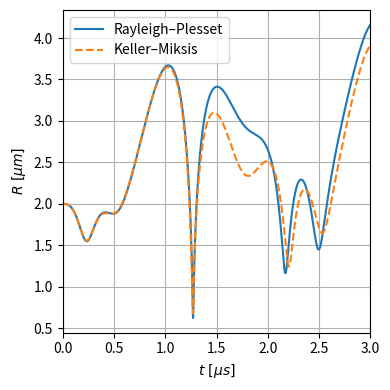

Write Python code to recreate this figure.
import numpy as np
import matplotlib.pyplot as plt
from scipy.integrate import solve_ivp

# -----------------------------
# Physical parameters (water)
# -----------------------------
rho = 1000.0       # kg/m^3, density
mu = 1.0e-3        # Pa·s, dynamic viscosity
sigma = 0.072      # N/m, surface tension
c = 1500.0         # m/s, sound speed

# -----------------------------
# Bubble / gas parameters
# -----------------------------
R0 = 2e-6          # m, initial radius = 2 microns
kappa = 1.4        # polytropic exponent (adiabatic)
p_v = 2.3e3        # Pa, vapor pressure
p0 = 1.0e5         # Pa, ambient pressure

# -----------------------------
# Pressure forcing: 150 kPa, 1 MHz
# -----------------------------
Pa = 150e3         # Pa, pressure amplitude (150 kPa)
f = 1e6            # Hz, frequency (1 MHz)
omega = 2.0 * np.pi * f

# Gas pressure at equilibrium at t = 0:
# p_B(0) - p_inf(0) - 2σ/R0 = 0  => p_g0 = p0 + 2σ/R0 - p_v
p_g0 = p0 + 2.0 * sigma / R0 - p_v

# -----------------------------
# Helper functions
# -----------------------------
def p_infinity(t):
    """Far-field pressure (sinusoidal)."""
    return p0 + Pa * np.sin(omega * t)

def dp_infinity_dt(t):
    """Time derivative of far-field pressure."""
    return Pa * omega * np.cos(omega * t)

def p_bubble(R):
    """Bubble internal pressure (gas + vapor) via polytropic gas law."""
    R = max(R, 1e-12)
    p_g = p_g0 * (R0 / R) ** (3.0 * kappa)
    return p_v + p_g

def dp_bubble_dt(R, Rdot):
    """Time derivative of bubble internal pressure."""
    R = max(R, 1e-12)
    p_g = p_g0 * (R0 / R) ** (3.0 * kappa)
    dp_g_dt = -3.0 * kappa * (Rdot / R) * p_g
    return dp_g_dt

# -----------------------------
# Rayleigh–Plesset RHS
# -----------------------------
def rp_rhs(t, y):
    """
    Right-hand side of the Rayleigh–Plesset equation.
    y = [R, Rdot]
    """
    R, Rdot = y
    R = max(R, 1e-12)

    p_inf = p_infinity(t)
    pB = p_bubble(R)

    # Rayleigh–Plesset:
    # rho (R Rddot + 3/2 Rdot^2) = pB - p_inf - 2σ/R - 4μ Rdot/R
    term_pressure = pB - p_inf
    term_sigma = 2.0 * sigma / R
    term_visc = 4.0 * mu * Rdot / R

    Rddot = (term_pressure - term_sigma - term_visc) / (rho * R) \
            - 1.5 * (Rdot ** 2) / R

    return [Rdot, Rddot]

# -----------------------------
# Keller–Miksis RHS
# -----------------------------
def km_rhs(t, y):
    """
    Right-hand side of the Keller–Miksis equation.
    y = [R, Rdot]
    """
    R, Rdot = y
    R = max(R, 1e-12)

    # Pressures and derivatives
    p_inf = p_infinity(t)
    dp_inf = dp_infinity_dt(t)
    pB = p_bubble(R)
    dpB = dp_bubble_dt(R, Rdot)

    delta_p = pB - p_inf
    d_delta_p = dpB - dp_inf

    term_sigma = 2.0 * sigma / R
    term_visc = 4.0 * mu * Rdot / R

    # Keller–Miksis:
    # (1 - Rdot/c) R Rddot + 3/2 (1 - Rdot/(3c)) Rdot^2
    # = (1/rho) (1 + Rdot/c) [delta_p - 2σ/R - 4μ Rdot/R]
    #   + (R/(rho c)) d(delta_p)/dt
    A = (1.0 / rho) * (1.0 + Rdot / c) * (delta_p - term_sigma - term_visc) \
        + (R / (rho * c)) * d_delta_p

    denom = (1.0 - Rdot / c) * R
    inertial_corr = 1.5 * (1.0 - Rdot / (3.0 * c)) * Rdot**2

    # Avoid singular denominator
    if abs(denom) < 1e-12:
        denom = np.sign(denom) * 1e-12 if denom != 0 else 1e-12

    Rddot = (A - inertial_corr) / denom
    return [Rdot, Rddot]

# -----------------------------
# Time integration: 0–3 microseconds
# -----------------------------
t_start = 0.0
t_end = 3e-6                # 3 microseconds
t_eval = np.linspace(t_start, t_end, 2000)

y0 = [R0, 0.0]              # initial radius, zero velocity

# Solve Rayleigh–Plesset
sol_rp = solve_ivp(
    rp_rhs, (t_start, t_end), y0,
    t_eval=t_eval, rtol=1e-9, atol=1e-12, method="RK45"
)

# Solve Keller–Miksis
sol_km = solve_ivp(
    km_rhs, (t_start, t_end), y0,
    t_eval=t_eval, rtol=1e-9, atol=1e-12, method="RK45"
)

# -----------------------------
# Plot R(t) in microns / microseconds
# -----------------------------
t_us = sol_rp.t * 1e6
R_rp_um = sol_rp.y[0] * 1e6
R_km_um = sol_km.y[0] * 1e6

plt.figure(figsize=(4, 4))
plt.plot(t_us, R_rp_um, label="Rayleigh–Plesset")
plt.plot(t_us, R_km_um, "--", label="Keller–Miksis")
plt.xlabel(r"$t\ [\mu s]$")
plt.ylabel(r"$R\ [\mu m]$")
plt.xlim(0, 3)
plt.legend()
plt.grid(True)
plt.tight_layout()
plt.savefig("bubble_dynamics.png", dpi=300)
plt.show()
